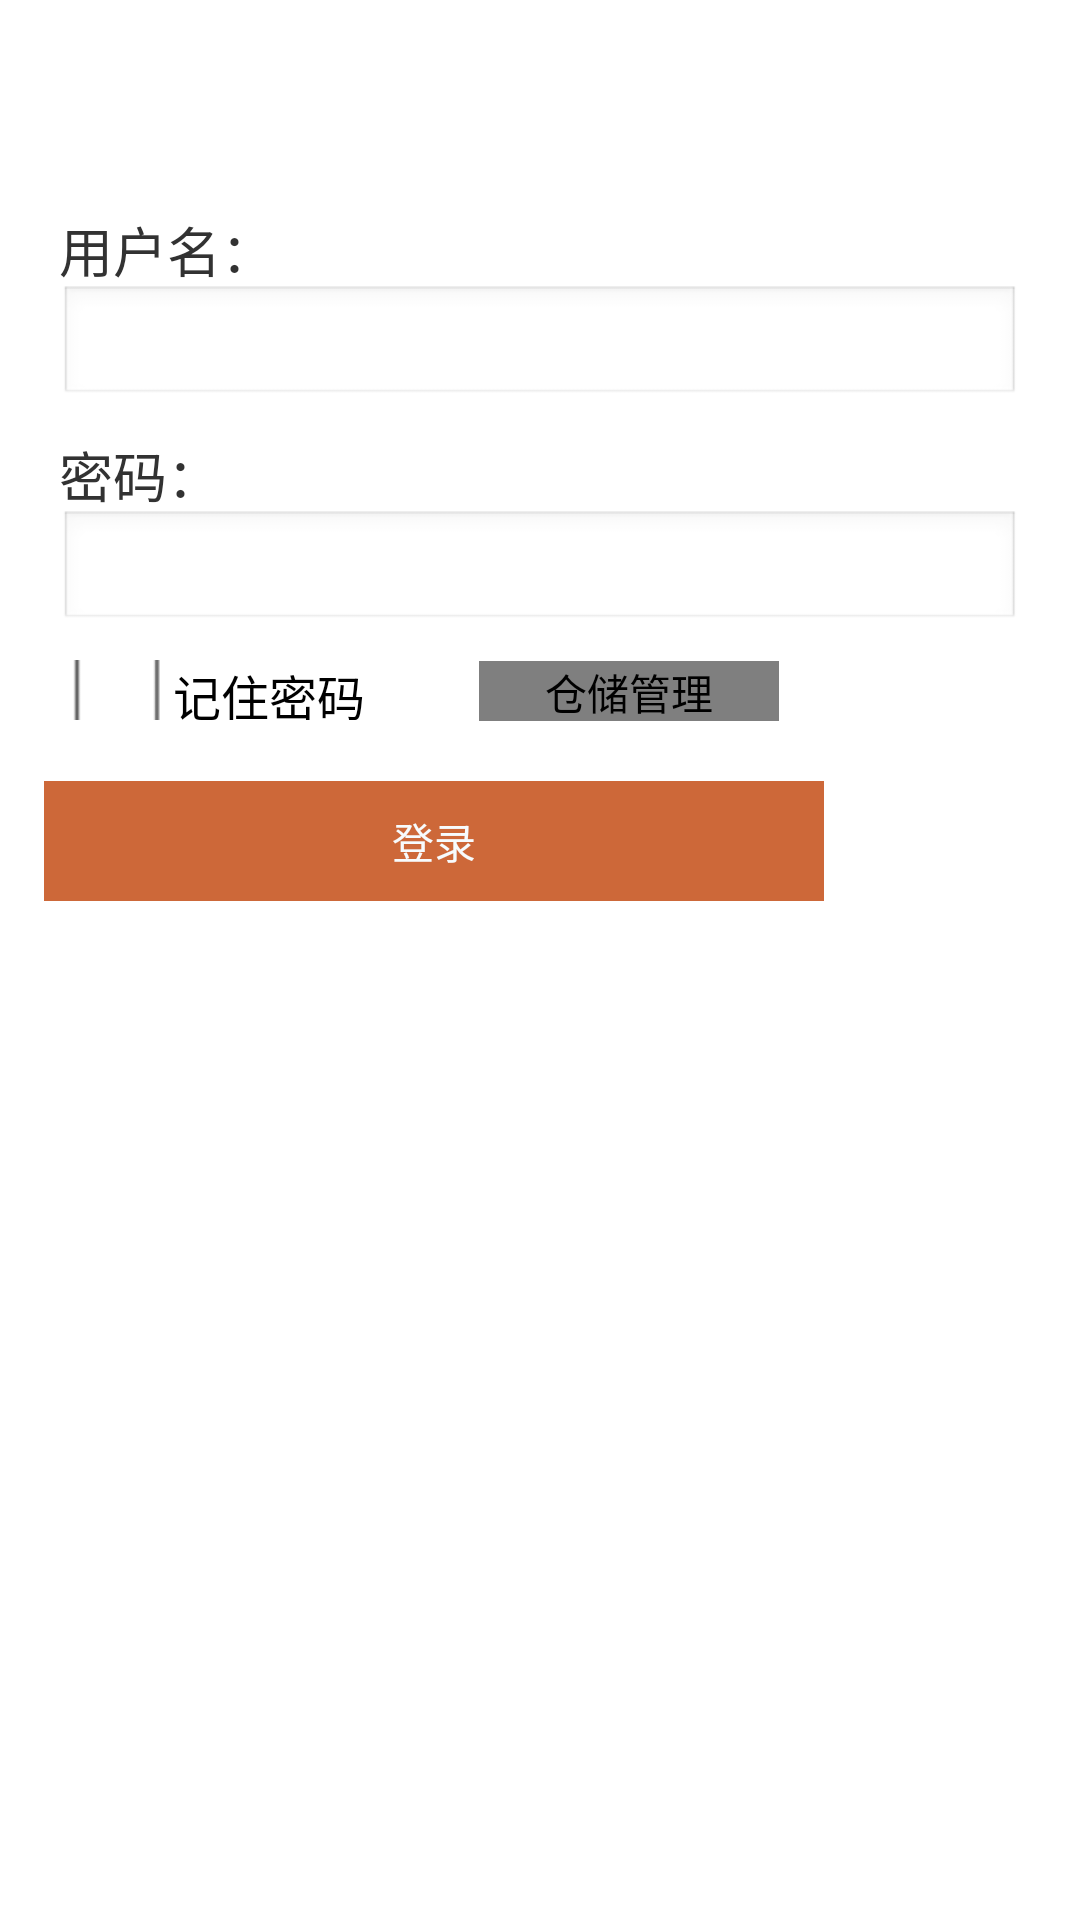

This screen was rendered from an Android layout file. Write that file and the resources it references.
<!-- AndroidManifest.xml: application theme AppTheme -->
<!-- res/layout/activity_login.xml -->
<RelativeLayout xmlns:android="http://schemas.android.com/apk/res/android"
    xmlns:tools="http://schemas.android.com/tools"
    android:layout_width="match_parent"
    android:layout_height="match_parent"
    android:paddingBottom="@dimen/activity_vertical_margin"
    android:paddingLeft="@dimen/activity_horizontal_margin"
    android:paddingRight="@dimen/activity_horizontal_margin"
    android:paddingTop="@dimen/activity_vertical_margin"
    tools:context=".LoginActivity" >

    

    <LinearLayout
        android:id="@+id/firstlayout"
        android:layout_width="fill_parent"
        android:layout_height="wrap_content"
        android:layout_marginTop="60dip"
        android:baselineAligned="true"
        android:orientation="vertical" >

        <TextView
            android:id="@+id/login_username_text"
            android:layout_width="fill_parent"
            android:layout_height="25dip"
            android:layout_marginLeft="20dip"
            android:layout_marginRight="20dip"
            android:layout_marginTop="10dip"
            android:text="@string/login_name_text"
            android:textSize="18dip" />

        <EditText
            android:id="@+id/login_username"
            android:layout_width="fill_parent"
            android:layout_height="40dip"
            android:layout_marginLeft="20dip"
            android:layout_marginRight="20dip"
            android:paddingTop="0dip"
             />

        <TextView
            android:id="@+id/login_password_text"
            android:layout_width="fill_parent"
            android:layout_height="25dip"
            android:layout_marginLeft="20dip"
            android:layout_marginRight="20dip"
            android:layout_marginTop="10dip"
            android:text="@string/login_password_text"
            android:textSize="18dip" />

        <EditText
            android:id="@+id/login_password"
            android:layout_width="fill_parent"
            android:layout_height="40dip"
            android:layout_marginLeft="20dip"
            android:layout_marginRight="20dip"
            android:layout_marginTop="0dip"
            android:paddingTop="0dip"
            android:password="true"
             />
        <CheckBox 
            android:id="@+id/remember"
            android:layout_width="130dp"
            android:layout_height="20dp"
              android:layout_marginLeft="20dip"
            android:layout_marginRight="5dip"
            android:layout_marginTop="10dp"
            android:text="记住密码"/>

        <com.example.common.ImageButtonTemplate
            android:id="@+id/setIp"
            android:layout_width="100dp"
            android:layout_height="20dp"
            android:layout_marginLeft="160dp"
            android:layout_marginTop="-20dp"
            android:baselineAligned="true"
            android:contentDescription="@string/string_layout_cangChuManager"
            android:focusableInTouchMode="false"
            android:text="@string/string_setip_port"
            android:textSize="15dp"
            android:textColor="#ffaaee" />
        <Button
            android:id="@+id/login_button"
            android:layout_width="260dp"
            android:layout_height="40dip"
            android:layout_gravity="center_vertical"
            android:layout_marginTop="20dip"
            android:layout_marginLeft="15dip"
            android:background="#CD6839"
            android:text="@string/login_button_text"
            android:textColor="#F7FBFD" />
        
    </LinearLayout>
</RelativeLayout>
<!-- resources referenced by this layout -->
<resources>
  <string name="login_button_text">登录</string>
  <string name="login_name_text">用户名：</string>
  <string name="login_password_text">密码：</string>
  <string name="string_layout_cangChuManager">仓储管理</string>
  <string name="string_setip_port">设置ip和端口号</string>
  <style name="AppTheme" parent="AppBaseTheme">
          
      </style>
  <style name="AppBaseTheme" parent="android:Theme.Light">
          
      </style>
</resources>
